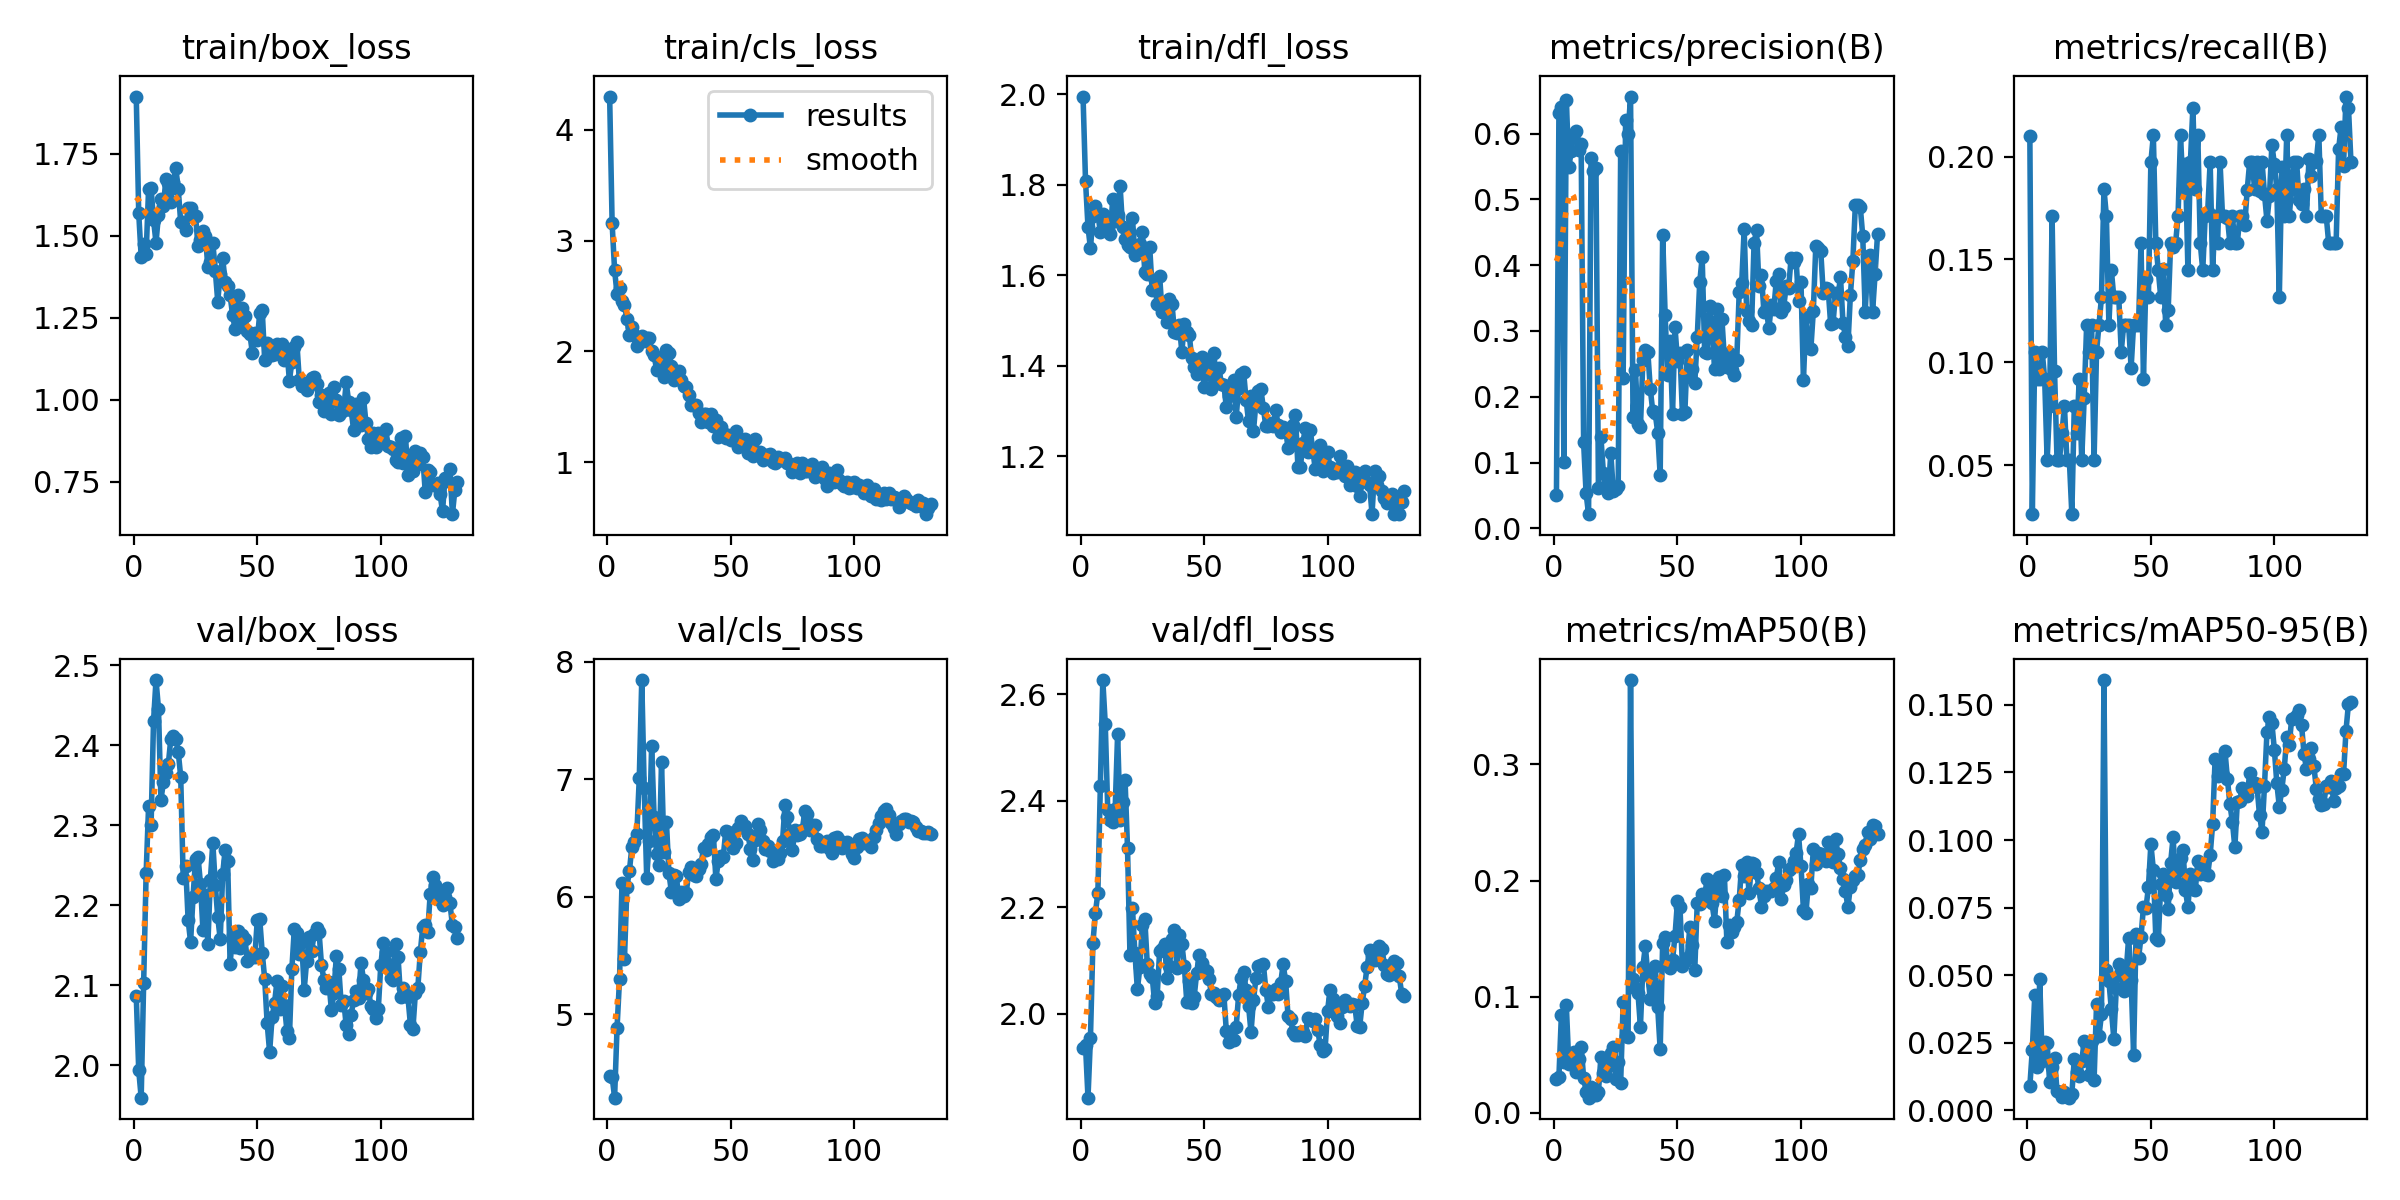

The data file committed next to this chart (first rows):
epoch, time, train/box_loss, train/cls_loss, train/dfl_loss, metrics/precision(B), metrics/recall(B), metrics/mAP50(B), metrics/mAP50-95(B), val/box_loss, val/cls_loss, val/dfl_loss, lr/pg0, lr/pg1, lr/pg2
1, 3.539, 1.924, 4.299, 1.995, 0.05023, 0.2101, 0.02893, 0.00891, 2.087, 4.472, 1.936, 0.0001, 0.0001, 0.0001
2, 6.304, 1.569, 3.156, 1.809, 0.6316, 0.02632, 0.03124, 0.0224, 1.994, 4.469, 1.94, 0.0002111, 0.0002111, 0.0002111
3, 8.943, 1.434, 2.733, 1.707, 0.6411, 0.1053, 0.08433, 0.04274, 1.959, 4.289, 1.842, 0.0003207, 0.0003207, 0.0003207
4, 11.56, 1.475, 2.516, 1.659, 0.1008, 0.09211, 0.0442, 0.0158, 2.103, 4.884, 1.955, 0.0004288, 0.0004288, 0.0004288
5, 14.1, 1.444, 2.571, 1.73, 0.6518, 0.09211, 0.09268, 0.04837, 2.24, 5.299, 2.133, 0.0005355, 0.0005355, 0.0005355
6, 16.75, 1.643, 2.453, 1.753, 0.5488, 0.1053, 0.04213, 0.01819, 2.324, 6.114, 2.19, 0.0006406, 0.0006406, 0.0006406
7, 19.24, 1.646, 2.419, 1.736, 0.5736, 0.09211, 0.04857, 0.02538, 2.3, 5.471, 2.227, 0.0007443, 0.0007443, 0.0007443
8, 21.73, 1.548, 2.291, 1.695, 0.6002, 0.05263, 0.0521, 0.02485, 2.43, 6.086, 2.428, 0.0008465, 0.0008465, 0.0008465
9, 24.23, 1.479, 2.145, 1.736, 0.6033, 0.07895, 0.0357, 0.01048, 2.481, 6.22, 2.627, 0.0009472, 0.0009472, 0.0009472
10, 26.74, 1.564, 2.221, 1.701, 0.5748, 0.1711, 0.04641, 0.01587, 2.446, 6.426, 2.543, 0.001046, 0.001046, 0.001046
11, 29.18, 1.61, 2.145, 1.705, 0.5841, 0.09583, 0.05707, 0.01912, 2.332, 6.464, 2.383, 0.001144, 0.001144, 0.001144
12, 31.62, 1.591, 2.051, 1.69, 0.1306, 0.05263, 0.03049, 0.00698, 2.354, 6.535, 2.364, 0.001159, 0.001159, 0.001159
13, 36.73, 1.672, 2.105, 1.768, 0.05324, 0.05263, 0.01846, 0.00662, 2.365, 7.012, 2.361, 0.001151, 0.001151, 0.001151
14, 44.24, 1.66, 2.136, 1.72, 0.02153, 0.06579, 0.01318, 0.00498, 2.377, 7.845, 2.384, 0.001143, 0.001143, 0.001143
15, 48.44, 1.603, 2.092, 1.733, 0.563, 0.07895, 0.02257, 0.00656, 2.408, 6.925, 2.526, 0.001135, 0.001135, 0.001135
16, 50.96, 1.662, 2.12, 1.798, 0.5434, 0.05263, 0.01588, 0.00539, 2.412, 6.162, 2.363, 0.001126, 0.001126, 0.001126
17, 53.44, 1.707, 2.121, 1.706, 0.5483, 0.05263, 0.01522, 0.0046, 2.408, 6.471, 2.398, 0.001118, 0.001118, 0.001118
18, 55.93, 1.642, 1.999, 1.68, 0.06098, 0.02632, 0.01817, 0.00611, 2.392, 7.284, 2.44, 0.00111, 0.00111, 0.00111
19, 58.42, 1.541, 1.967, 1.666, 0.1386, 0.07895, 0.04824, 0.01899, 2.361, 6.68, 2.312, 0.001102, 0.001102, 0.001102
20, 60.98, 1.542, 1.833, 1.662, 0.08446, 0.06579, 0.03433, 0.01429, 2.234, 6.363, 2.11, 0.001093, 0.001093, 0.001093
21, 63.48, 1.516, 1.931, 1.726, 0.06379, 0.09211, 0.03194, 0.01265, 2.249, 6.271, 2.199, 0.001085, 0.001085, 0.001085
22, 65.99, 1.584, 1.856, 1.644, 0.05297, 0.05263, 0.04055, 0.018, 2.182, 7.149, 2.114, 0.001077, 0.001077, 0.001077
23, 68.47, 1.586, 1.765, 1.652, 0.1151, 0.08272, 0.05175, 0.02563, 2.154, 6.378, 2.045, 0.001069, 0.001069, 0.001069
24, 70.96, 1.564, 2.014, 1.668, 0.0569, 0.1184, 0.05685, 0.02363, 2.21, 6.632, 2.087, 0.00106, 0.00106, 0.00106
25, 73.44, 1.561, 1.984, 1.696, 0.05951, 0.1053, 0.02914, 0.01284, 2.258, 6.199, 2.167, 0.001052, 0.001052, 0.001052
26, 75.91, 1.469, 1.872, 1.608, 0.06449, 0.1184, 0.04415, 0.02541, 2.26, 6.042, 2.178, 0.001044, 0.001044, 0.001044
27, 78.4, 1.486, 1.738, 1.604, 0.5731, 0.05263, 0.02623, 0.01098, 2.227, 6.182, 2.093, 0.001035, 0.001035, 0.001035
28, 80.89, 1.514, 1.78, 1.661, 0.2288, 0.1053, 0.09511, 0.03914, 2.169, 6.179, 2.075, 0.001027, 0.001027, 0.001027
29, 83.38, 1.499, 1.826, 1.567, 0.6213, 0.1184, 0.06663, 0.02759, 2.213, 5.979, 2.069, 0.001019, 0.001019, 0.001019
30, 85.84, 1.404, 1.744, 1.59, 0.5997, 0.1316, 0.06542, 0.03552, 2.151, 6.038, 2.019, 0.001011, 0.001011, 0.001011
31, 88.31, 1.42, 1.684, 1.536, 0.6564, 0.1842, 0.3725, 0.1592, 2.231, 6.01, 2.033, 0.001002, 0.001002, 0.001002
32, 90.88, 1.478, 1.678, 1.598, 0.1687, 0.1711, 0.1155, 0.05195, 2.278, 6.029, 2.117, 0.0009942, 0.0009942, 0.0009942
33, 93.29, 1.394, 1.603, 1.519, 0.2407, 0.1184, 0.1075, 0.04788, 2.225, 6.211, 2.122, 0.000986, 0.000986, 0.000986
34, 95.77, 1.299, 1.52, 1.523, 0.158, 0.1447, 0.1033, 0.03727, 2.185, 6.257, 2.131, 0.0009778, 0.0009778, 0.0009778
35, 98.25, 1.384, 1.514, 1.496, 0.1534, 0.1316, 0.07426, 0.02646, 2.158, 6.185, 2.067, 0.0009695, 0.0009695, 0.0009695
36, 100.7, 1.431, 1.512, 1.548, 0.2558, 0.1316, 0.126, 0.04516, 2.239, 6.177, 2.09, 0.0009612, 0.0009612, 0.0009612
37, 103.1, 1.358, 1.445, 1.537, 0.2709, 0.1316, 0.1436, 0.05392, 2.269, 6.233, 2.14, 0.000953, 0.000953, 0.000953
38, 105.6, 1.346, 1.361, 1.475, 0.2679, 0.1053, 0.1186, 0.05165, 2.255, 6.279, 2.157, 0.0009447, 0.0009447, 0.0009447
39, 108, 1.318, 1.431, 1.471, 0.2117, 0.1184, 0.0978, 0.04414, 2.127, 6.411, 2.085, 0.0009365, 0.0009365, 0.0009365
40, 110.5, 1.258, 1.436, 1.49, 0.1776, 0.1184, 0.1105, 0.05118, 2.162, 6.4, 2.147, 0.0009283, 0.0009283, 0.0009283
41, 112.9, 1.215, 1.364, 1.43, 0.1746, 0.1184, 0.1267, 0.0639, 2.148, 6.452, 2.131, 0.00092, 0.00092, 0.00092
42, 115.4, 1.319, 1.438, 1.492, 0.1455, 0.09735, 0.09079, 0.04817, 2.167, 6.509, 2.09, 0.0009118, 0.0009118, 0.0009118
43, 117.9, 1.239, 1.33, 1.474, 0.08047, 0.1184, 0.05466, 0.02058, 2.146, 6.528, 2.022, 0.0009035, 0.0009035, 0.0009035
44, 120.3, 1.279, 1.379, 1.468, 0.4466, 0.1184, 0.146, 0.06516, 2.163, 6.152, 2.062, 0.0008952, 0.0008952, 0.0008952
45, 122.8, 1.256, 1.227, 1.416, 0.3246, 0.1184, 0.1515, 0.05617, 2.157, 6.301, 2.021, 0.000887, 0.000887, 0.000887
46, 125.3, 1.209, 1.313, 1.398, 0.2327, 0.1579, 0.1284, 0.06408, 2.13, 6.351, 2.032, 0.0008787, 0.0008787, 0.0008787
47, 127.7, 1.2, 1.259, 1.383, 0.284, 0.09211, 0.1247, 0.07525, 2.134, 6.34, 2.076, 0.0008705, 0.0008705, 0.0008705
48, 130.2, 1.143, 1.216, 1.405, 0.1738, 0.1403, 0.1315, 0.07471, 2.136, 6.559, 2.11, 0.0008622, 0.0008622, 0.0008622
49, 132.8, 1.204, 1.242, 1.418, 0.3054, 0.1316, 0.1525, 0.08244, 2.135, 6.547, 2.096, 0.000854, 0.000854, 0.000854
50, 135.3, 1.182, 1.199, 1.353, 0.2551, 0.1974, 0.1823, 0.09848, 2.181, 6.466, 2.083, 0.0008458, 0.0008458, 0.0008458
51, 137.7, 1.263, 1.213, 1.383, 0.2665, 0.2102, 0.1776, 0.08906, 2.182, 6.414, 2.08, 0.0008375, 0.0008375, 0.0008375
52, 140.1, 1.273, 1.277, 1.41, 0.1743, 0.1579, 0.1265, 0.06373, 2.141, 6.456, 2.065, 0.0008293, 0.0008293, 0.0008293
53, 142.6, 1.12, 1.134, 1.349, 0.1772, 0.1447, 0.1312, 0.06285, 2.108, 6.589, 2.036, 0.000821, 0.000821, 0.000821
54, 145, 1.171, 1.193, 1.427, 0.2709, 0.1316, 0.1338, 0.08366, 2.052, 6.641, 2.038, 0.0008127, 0.0008127, 0.0008127
55, 147.4, 1.135, 1.161, 1.361, 0.2299, 0.1456, 0.1603, 0.08751, 2.016, 6.599, 2.031, 0.0008045, 0.0008045, 0.0008045
56, 149.9, 1.137, 1.207, 1.396, 0.2416, 0.1184, 0.1447, 0.07966, 2.06, 6.6, 2.026, 0.0007962, 0.0007962, 0.0007962
57, 152.3, 1.139, 1.079, 1.36, 0.2211, 0.1253, 0.1234, 0.0744, 2.078, 6.533, 2.032, 0.000788, 0.000788, 0.000788
58, 154.7, 1.17, 1.169, 1.358, 0.2903, 0.1579, 0.1804, 0.09164, 2.106, 6.406, 2.036, 0.0007797, 0.0007797, 0.0007797
59, 157.2, 1.149, 1.055, 1.309, 0.3738, 0.1559, 0.1799, 0.101, 2.07, 6.31, 1.968, 0.0007715, 0.0007715, 0.0007715
60, 159.6, 1.169, 1.206, 1.333, 0.4122, 0.1579, 0.1886, 0.08431, 2.099, 6.482, 1.946, 0.0007633, 0.0007633, 0.0007633
... 71 more rows
